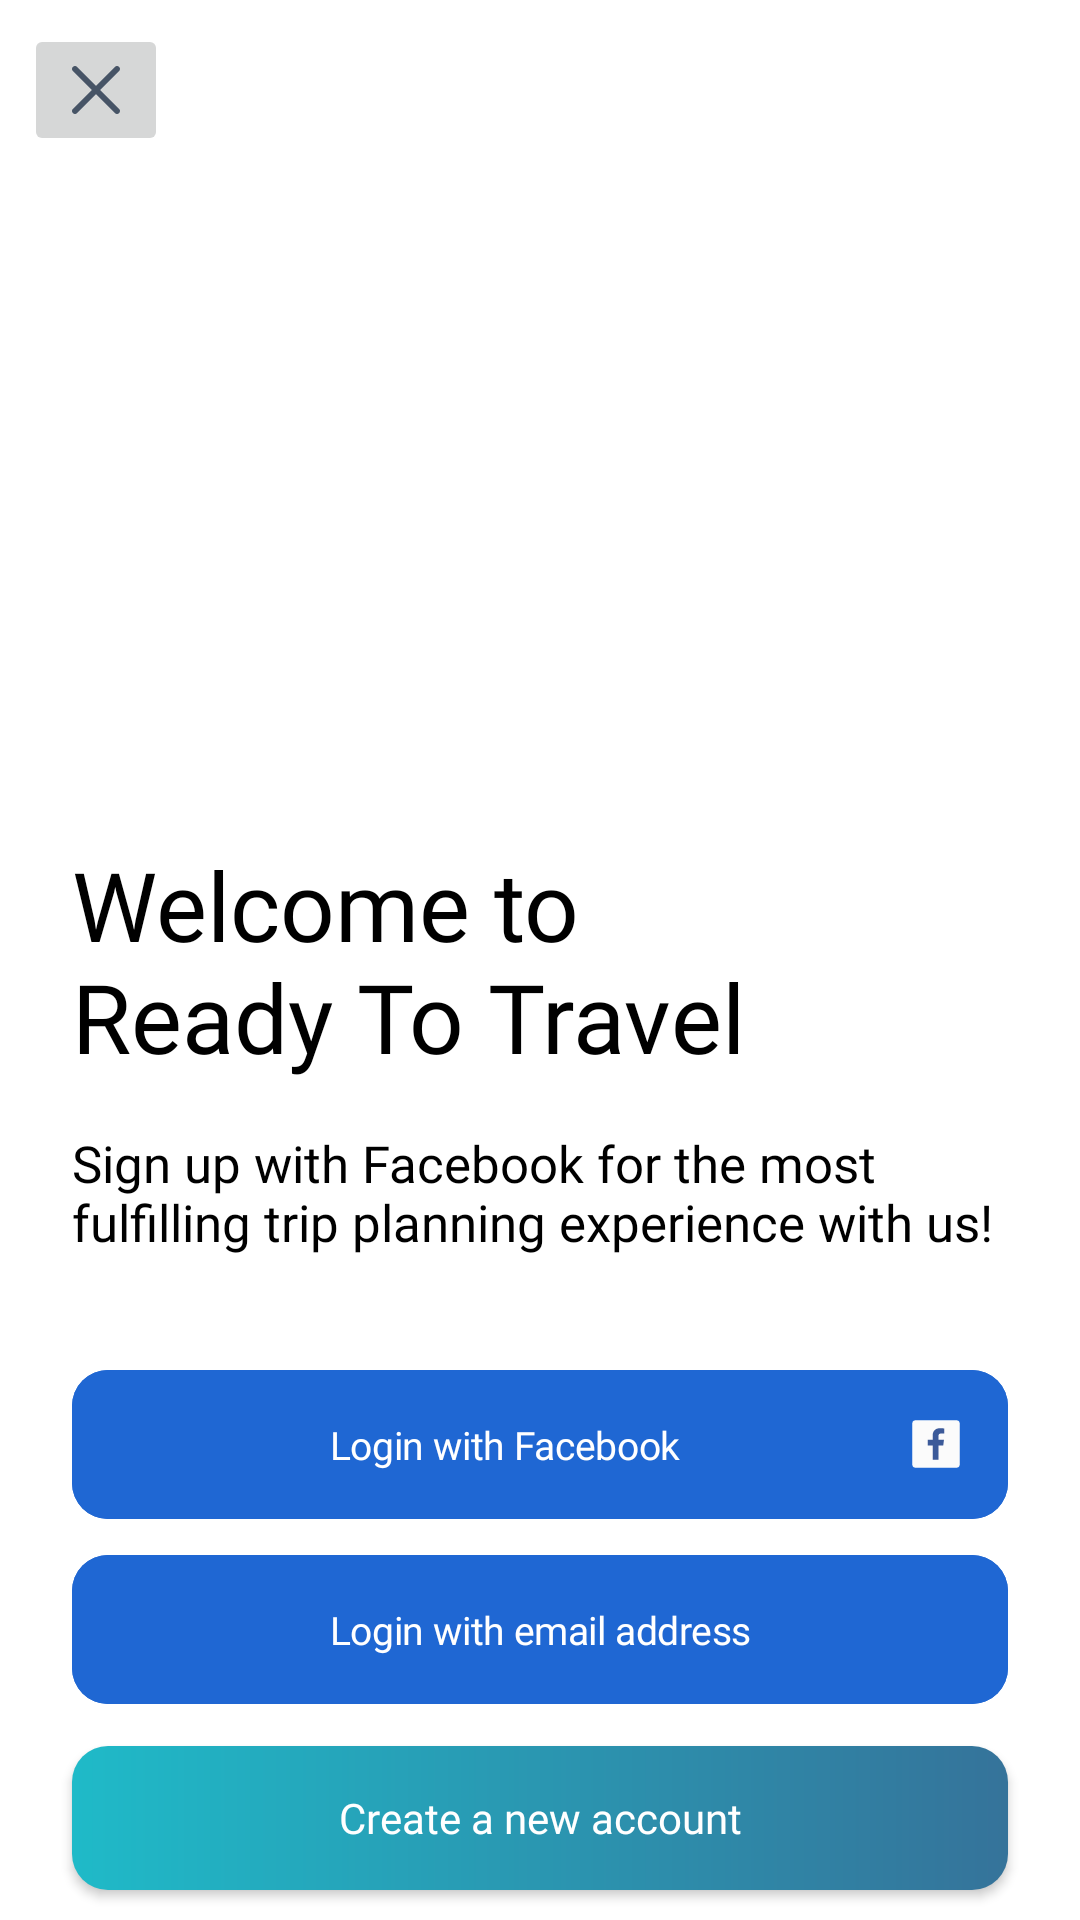

Produce the Android XML layout that renders to this screen, including the resource entries it uses.
<!-- AndroidManifest.xml: application theme AppTheme.NoActionBar -->
<!-- res/layout/activity_main.xml -->
<?xml version="1.0" encoding="utf-8"?>
<androidx.constraintlayout.widget.ConstraintLayout xmlns:android="http://schemas.android.com/apk/res/android"
    xmlns:app="http://schemas.android.com/apk/res-auto"
    xmlns:tools="http://schemas.android.com/tools"
    android:layout_width="match_parent"
    android:layout_height="match_parent"
    tools:context=".MainActivity">

    <androidx.appcompat.widget.AppCompatImageView
        android:id="@+id/iv_welcome"
        android:layout_width="match_parent"
        android:layout_height="wrap_content"
        app:layout_constraintTop_toTopOf="parent"
        app:layout_constraintStart_toStartOf="parent"
        android:src="@drawable/welcome"/>

    <androidx.appcompat.widget.AppCompatImageView
        android:id="@+id/iv_cloud"
        android:layout_width="match_parent"
        android:layout_height="wrap_content"
        app:layout_constraintStart_toStartOf="parent"
        app:layout_constraintBottom_toBottomOf="parent"
        android:src="@drawable/clouds"/>

    <androidx.appcompat.widget.AppCompatImageButton
        android:id="@+id/iv_close"
        android:layout_width="wrap_content"
        android:layout_height="wrap_content"
        app:layout_constraintStart_toStartOf="parent"
        app:layout_constraintTop_toTopOf="parent"
        android:layout_margin="@dimen/margin_8"
        android:src="@drawable/ic_cancel"/>

    <androidx.appcompat.widget.AppCompatTextView
        android:id="@+id/tv_welcome"
        android:layout_width="0dp"
        android:layout_height="wrap_content"
        app:layout_constraintStart_toStartOf="parent"
        app:layout_constraintEnd_toEndOf="parent"
        android:text="@string/str_welcome"
        android:layout_marginStart="@dimen/margin_24"
        android:fontFamily="@font/chivo_bold"
        android:textSize="@dimen/font_size_32"
        android:textColor="@color/black"
        app:layout_constraintTop_toTopOf="parent"
        app:layout_constraintBottom_toBottomOf="parent"/>

    <androidx.appcompat.widget.AppCompatTextView
        android:id="@+id/tv_sign_up"
        android:layout_width="0dp"
        android:layout_height="wrap_content"
        app:layout_constraintStart_toStartOf="parent"
        app:layout_constraintEnd_toEndOf="parent"
        android:text="@string/str_sign_up_with"
        android:layout_marginStart="@dimen/margin_24"
        android:layout_marginEnd="@dimen/margin_24"
        android:layout_marginTop="@dimen/margin_16"
        android:fontFamily="@font/chivo_regular"
        android:textSize="@dimen/font_size_17"
        android:textColor="@color/black"
        app:layout_constraintTop_toBottomOf="@id/tv_welcome"/>

    <com.google.android.material.button.MaterialButton
        android:id="@+id/btn_login_with_fb"
        style="@style/Widget.LoginButton"
        android:layout_width="match_parent"
        android:layout_height="wrap_content"
        android:layout_marginHorizontal="@dimen/margin_24"
        android:layout_marginTop="@dimen/margin_32"
        android:text="@string/str_login_with_fb"
        android:drawableEnd="@drawable/ic_facebook"
        app:layout_constraintTop_toBottomOf="@id/tv_sign_up"/>

    <com.google.android.material.button.MaterialButton
        android:id="@+id/btn_login_with_email"
        style="@style/Widget.LoginButton"
        android:layout_width="match_parent"
        android:layout_height="wrap_content"
        android:layout_marginHorizontal="@dimen/margin_24"
        android:text="@string/str_login_with_email"
        app:layout_constraintTop_toBottomOf="@id/btn_login_with_fb"/>

    <androidx.appcompat.widget.AppCompatButton
        android:id="@+id/btn_create_acc"
        android:background="@drawable/bg_gradient"
        android:textAllCaps="false"
        android:textColor="@color/white"
        android:fontFamily="@font/chivo_regular"
        android:layout_marginTop="@dimen/margin_8"
        android:layout_width="match_parent"
        android:layout_height="wrap_content"
        android:layout_marginHorizontal="@dimen/margin_24"
        android:text="@string/str_create_acc"
        app:layout_constraintTop_toBottomOf="@id/btn_login_with_email"/>

</androidx.constraintlayout.widget.ConstraintLayout>
<!-- resources referenced by this layout -->
<resources>
  <color name="black">#FF000000</color>
  <color name="white">#FFFFFFFF</color>
  <dimen name="font_size_17">17sp</dimen>
  <dimen name="font_size_32">32sp</dimen>
  <dimen name="margin_16">16dp</dimen>
  <dimen name="margin_24">24dp</dimen>
  <dimen name="margin_32">32dp</dimen>
  <dimen name="margin_8">8dp</dimen>
  <!-- drawable bg_gradient (drawable) -->
  <?xml version="1.0" encoding="utf-8"?>
  <shape xmlns:android="http://schemas.android.com/apk/res/android"
      android:shape="rectangle">
      <gradient
          android:angle="0"
          android:endColor="#35739A"
          android:startColor="#1FBAC8" />
      <corners android:radius="12dp"/>
  </shape>
  <!-- drawable ic_cancel (drawable) -->
  <vector xmlns:android="http://schemas.android.com/apk/res/android"
      android:width="24dp"
      android:height="24dp"
      android:viewportWidth="24"
      android:viewportHeight="24">
    <path
        android:pathData="M13.4141,12L19.7071,5.707C20.0981,5.316 20.0981,4.684 19.7071,4.293C19.3161,3.902 18.6841,3.902 18.2931,4.293L12.0001,10.586L5.7071,4.293C5.3161,3.902 4.6841,3.902 4.2931,4.293C3.9021,4.684 3.9021,5.316 4.2931,5.707L10.5861,12L4.2931,18.293C3.9021,18.684 3.9021,19.316 4.2931,19.707C4.4881,19.902 4.7441,20 5.0001,20C5.2561,20 5.5121,19.902 5.7071,19.707L12.0001,13.414L18.2931,19.707C18.4881,19.902 18.7441,20 19.0001,20C19.2561,20 19.5121,19.902 19.7071,19.707C20.0981,19.316 20.0981,18.684 19.7071,18.293L13.4141,12Z"
        android:fillColor="#475466"
        android:fillType="evenOdd"/>
  </vector>
  <string name="str_create_acc">Create a new account</string>
  <string name="str_login_with_email">Login with email address</string>
  <string name="str_login_with_fb">Login with Facebook</string>
  <string name="str_sign_up_with">Sign up with Facebook for the most fulfilling trip planning experience with us!</string>
  <string name="str_welcome">Welcome to \nReady To Travel</string>
  <style name="Widget.LoginButton" parent="Widget.MaterialComponents.Button.UnelevatedButton">
          <item name="android:backgroundTint">@color/colorBlueButton</item>
          <item name="android:textColor">@color/white</item>&gt;
          <item name="cornerRadius">12dp</item>
          <item name="textAllCaps">false</item>
          <item name="android:paddingTop">@dimen/margin_16</item>
          <item name="android:paddingBottom">@dimen/margin_16</item>
          <item name="android:letterSpacing">-0.01</item>
          <item name="android:textSize">@dimen/font_size_13</item>
          <item name="fontFamily">@font/chivo_regular</item>
      </style>
  <style name="AppTheme.NoActionBar">
          <item name="windowActionBar">false</item>
          <item name="windowNoTitle">true</item>
          <item name="android:windowFullscreen">true</item>
      </style>
  <color name="colorBlueButton">#1F67D3</color>
  <dimen name="font_size_13">13sp</dimen>
</resources>
